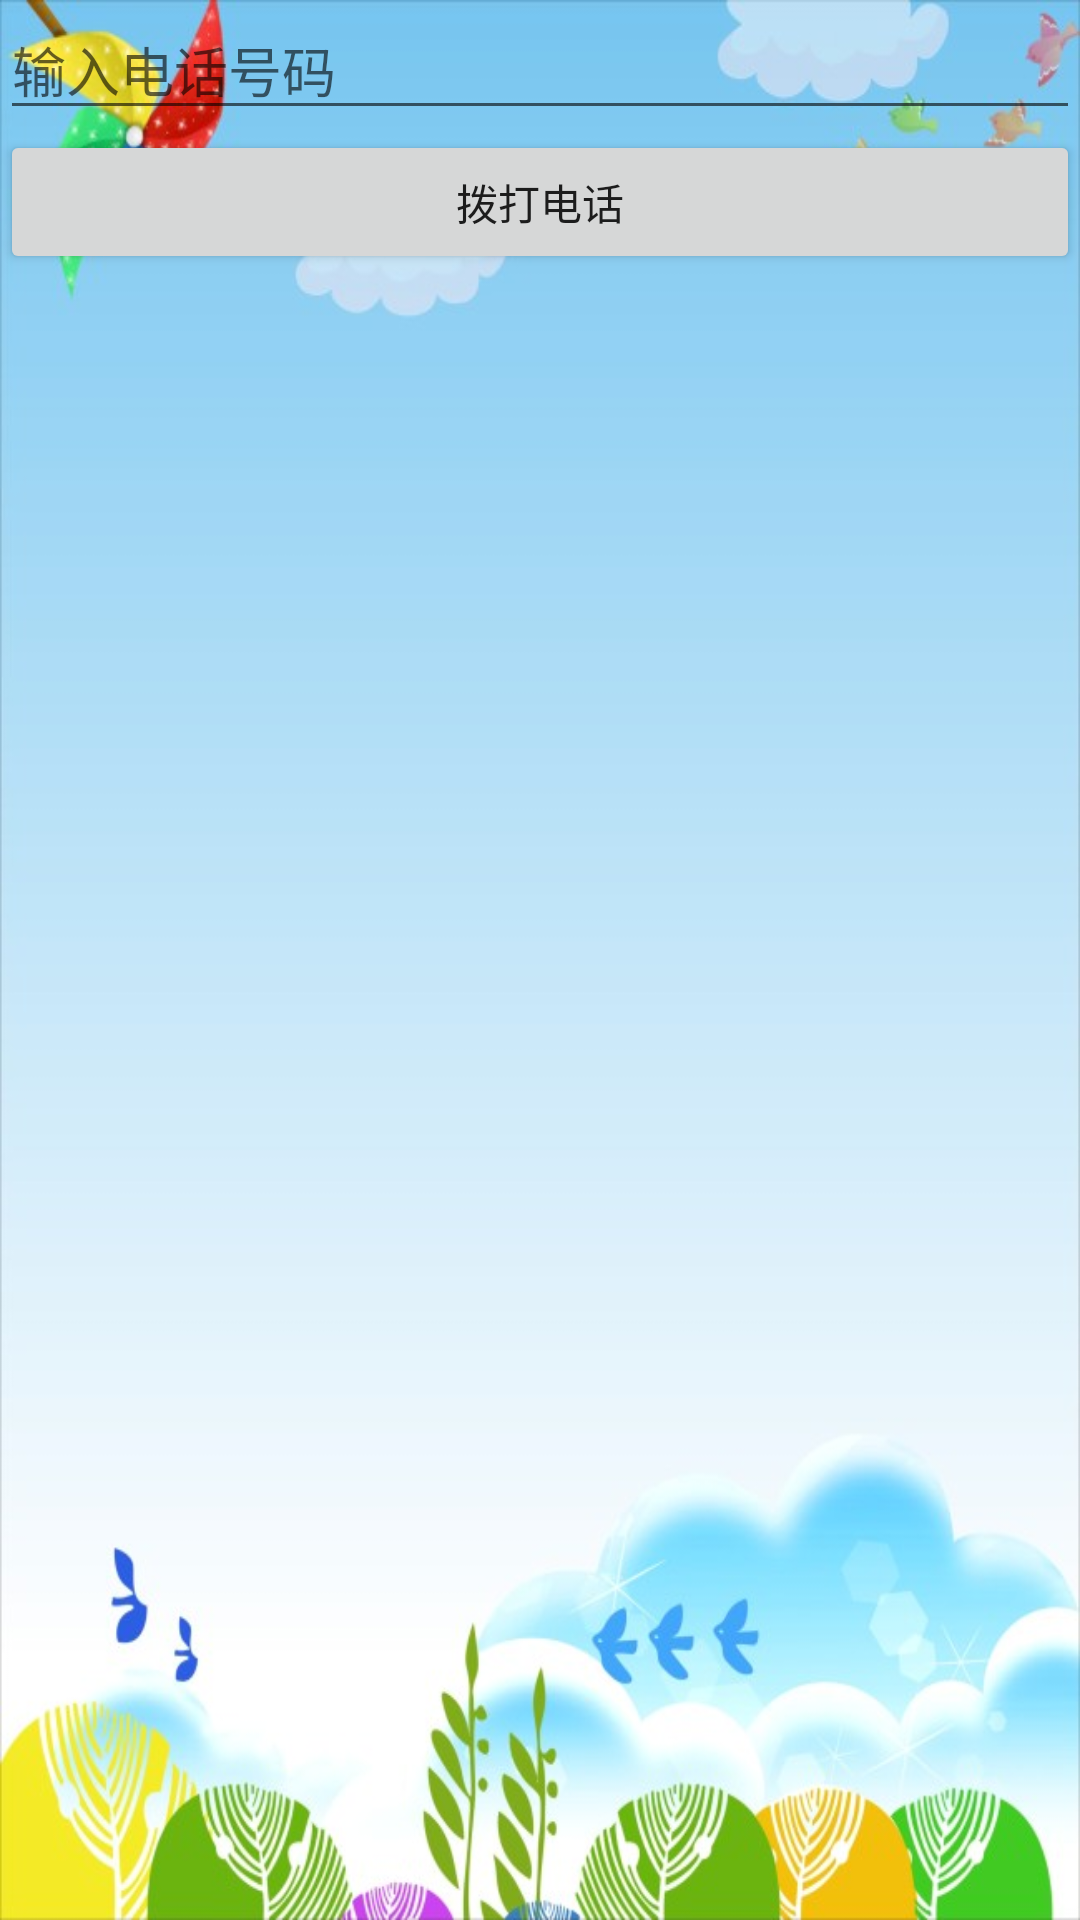

Write the Android layout XML for this screen, with the resource values it uses.
<!-- AndroidManifest.xml: application theme AppTheme -->
<!-- res/layout/activity_phone_dialer.xml -->
<?xml version="1.0" encoding="utf-8"?>
<LinearLayout xmlns:android="http://schemas.android.com/apk/res/android"
    xmlns:tools="http://schemas.android.com/tools"
    android:layout_width="match_parent"
    android:layout_height="match_parent"
    android:orientation="vertical"
    tools:context="zhaoliang.com.android52base.activity.day01.phonedialer.PhoneDialerActivity">

    <EditText
        android:id="@+id/et_phone_num"
        android:layout_width="match_parent"
        android:layout_height="wrap_content"
        android:hint="@string/day01_values2" />

    <Button
        android:layout_width="match_parent"
        android:layout_height="wrap_content"
        android:onClick="callPhone"
        android:text="@string/day01_values3" />
</LinearLayout>
<!-- resources referenced by this layout -->
<resources>
  <string name="day01_values2">输入电话号码</string>
  <string name="day01_values3">拨打电话</string>
  <style name="AppTheme" parent="Theme.AppCompat.Light.NoActionBar">
          
          <item name="colorPrimary">@color/colorPrimary</item>
          <item name="colorPrimaryDark">@color/colorPrimaryDark</item>
          <item name="colorAccent">@color/colorAccent</item>
          <item name="android:windowBackground">@mipmap/bg</item>
          <item name="android:windowNoTitle">true</item>
          <item name="android:windowFullscreen">true</item>
      </style>
  <!-- not gathered from this repository: default colours our renderer supplied (Android Studio template values) -->
  <color name="colorPrimary">#FF6200EE</color>
  <color name="colorPrimaryDark">#FF3700B3</color>
  <color name="colorAccent">#FF03DAC5</color>
</resources>
